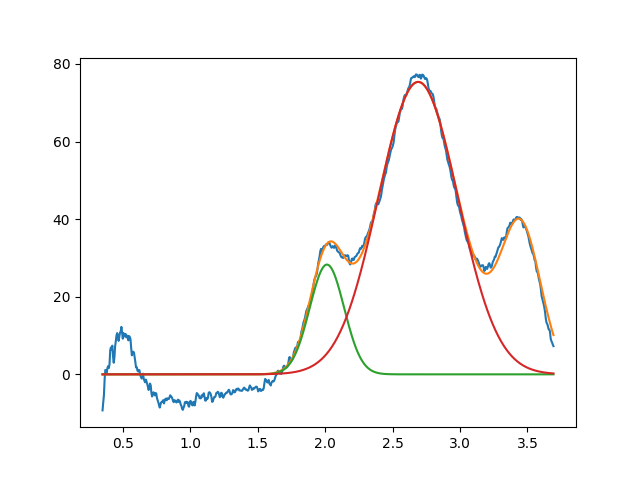

Data behind this chart, as committed beside it:
2.013411721207529315e+00, 2.828890235404509212e+01, 2.999999999986425747e-01, 9.999999999996365130e-01
2.689817685567474470e+00, 7.537733826916040414e+01, 6.931258176368459978e-01, 9.999999999920042848e-01
3.450000000000000622e+00, 3.727496792074355625e+01, 3.512217405556691263e-01, 9.999999999999318323e-01
